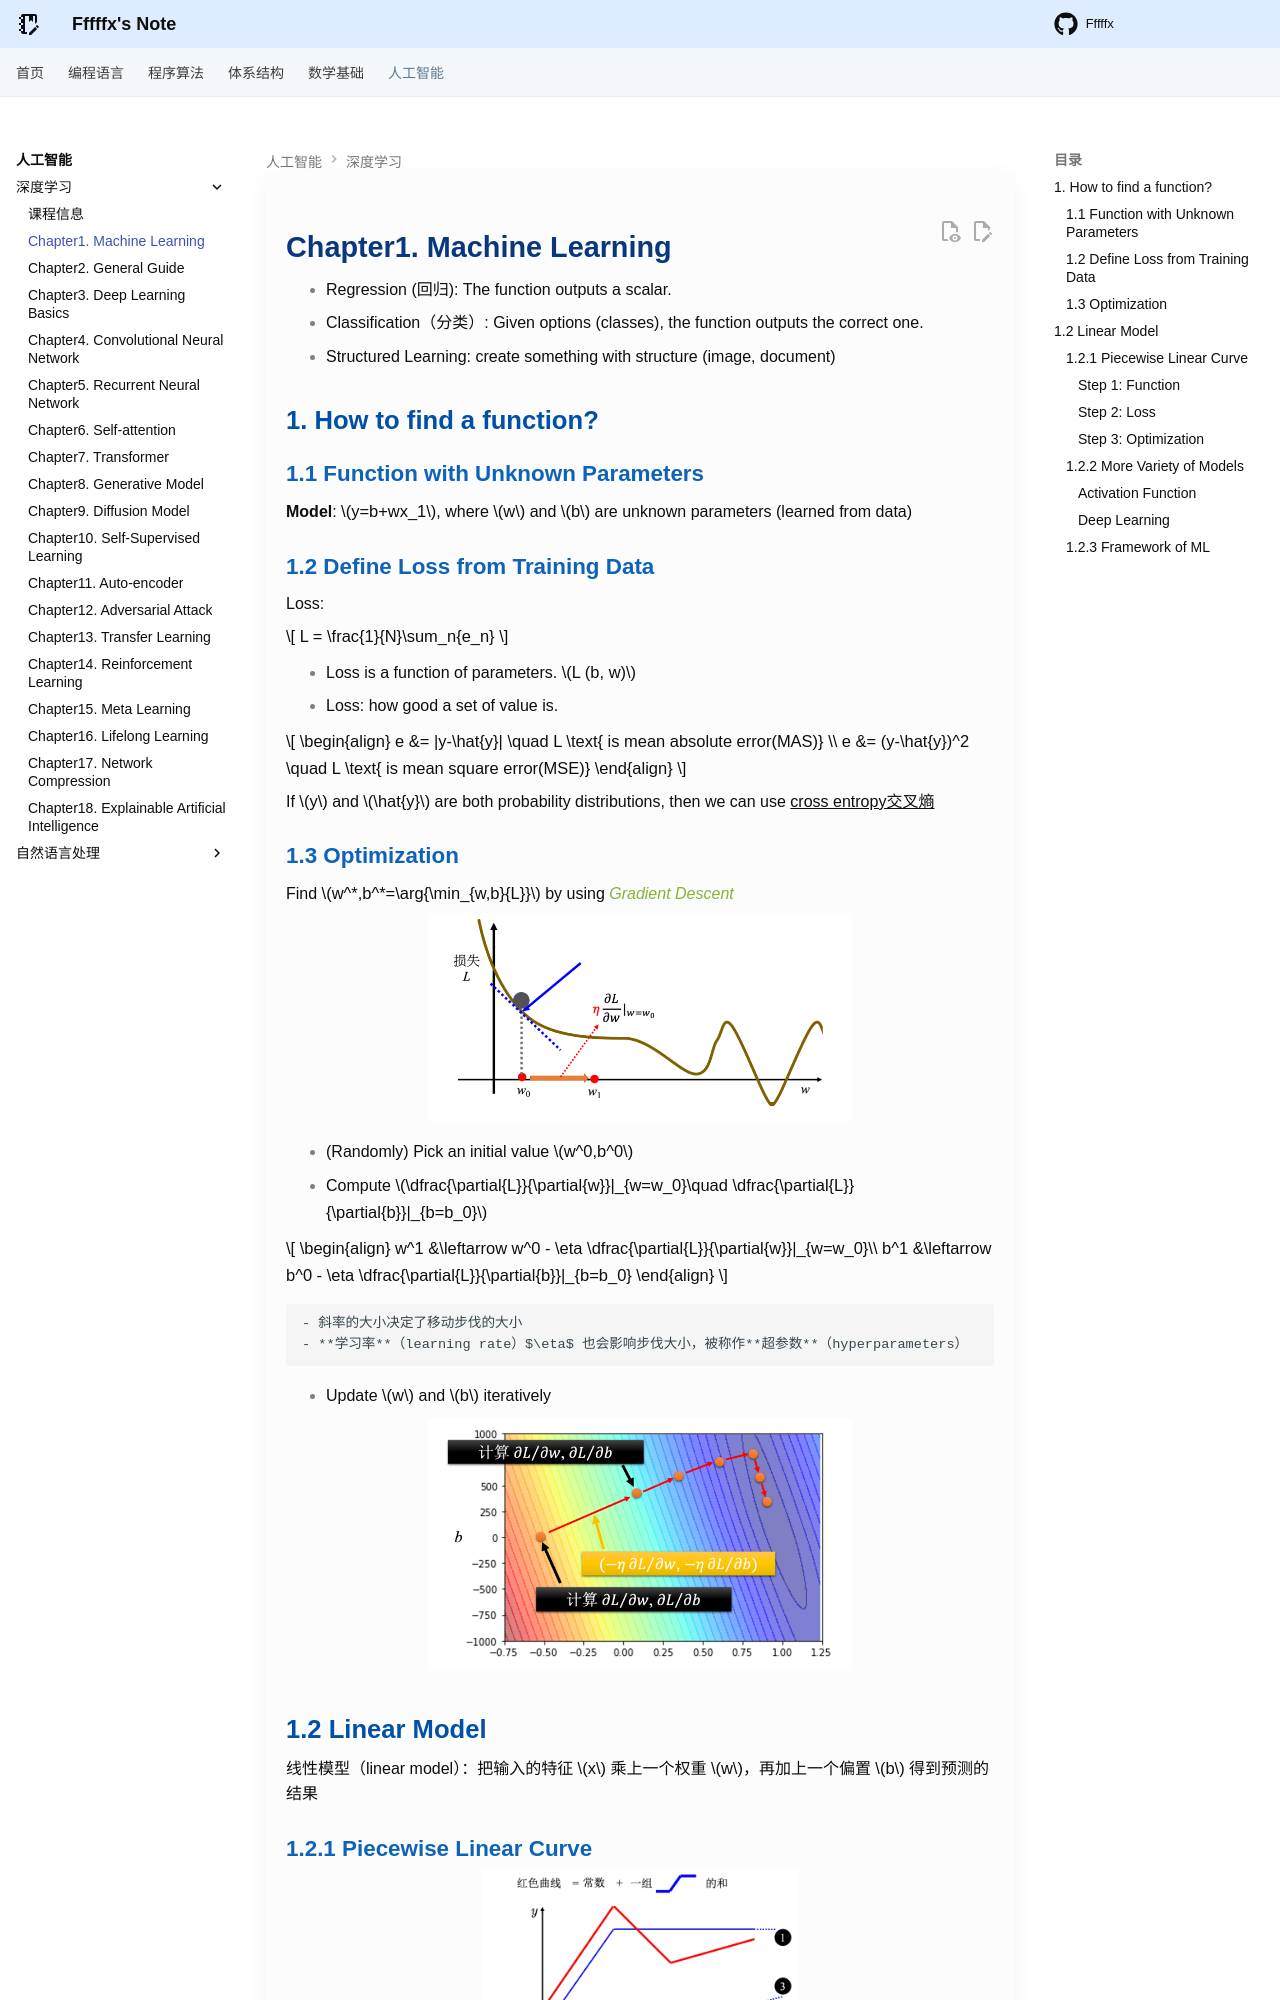

repository: Fffffx0618/PsyBlog · page: AI/DeepLearning/Chapter1.html · generator: mkdocs

# Chapter1. Machine Learning

- Regression (回归): The function outputs a scalar.
- Classification（分类）: Given options (classes), the function outputs the correct one.
- Structured Learning: create something with structure (image, document)

## 1. How to find a function?

### 1.1 Function with Unknown Parameters

**Model**: $y=b+wx_1$, where $w$ and $b$ are unknown parameters (learned from data)

### 1.2 Define Loss from Training Data

Loss:

$$
L = \frac{1}{N}\sum_n{e_n}
$$

- Loss is a function of parameters. $L (b, w)$
- Loss: how good a set of value is.

$$
\begin{align}
e &= |y-\hat{y}| \quad L \text{ is mean absolute error(MAS)} \\
e &= (y-\hat{y})^2 \quad L \text{ is mean square error(MSE)}
\end{align}
$$

If $y$ and $\hat{y}$ are both probability distributions, then we can use <u>cross entropy交叉熵</u>

### 1.3 Optimization

Find $w^*,b^*=\arg{\min_{w,b}{L}}$ by using *Gradient Descent*

<div style="text-align: center"><img src="images/image.png" width="60%"></div>

- (Randomly) Pick an initial value $w^0,b^0$
- Compute $\dfrac{\partial{L}}{\partial{w}}|_{w=w_0}\quad \dfrac{\partial{L}}{\partial{b}}|_{b=b_0}$

$$
\begin{align}
w^1 &\leftarrow w^0 - \eta \dfrac{\partial{L}}{\partial{w}}|_{w=w_0}\\
b^1 &\leftarrow b^0 - \eta \dfrac{\partial{L}}{\partial{b}}|_{b=b_0}
\end{align}
$$

    - 斜率的大小决定了移动步伐的大小
    - **学习率**（learning rate）$\eta$ 也会影响步伐大小，被称作**超参数**（hyperparameters）
- Update $w$ and $b$ iteratively

<div style="text-align: center"><img src="images/image-1.png" width="60%"></div>

## 1.2 Linear Model

线性模型（linear model）：把输入的特征 $x$ 乘上一个权重 $w$，再加上一个偏置 $b$ 得到预测的结果
